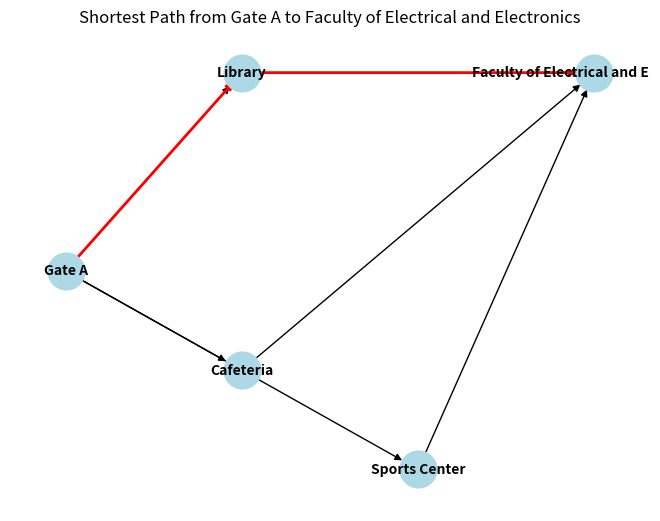

This figure's Python source:
import matplotlib.pyplot as plt
import networkx as nx

# Initialize a directed graph
G = nx.DiGraph()

# Add nodes (locations)
G.add_node('Gate A')
G.add_node('Library')
G.add_node('Faculty of Electrical and Electronics')
G.add_node('Cafeteria')
G.add_node('Sports Center')

# Add edges (paths) with weights (distances in meters)
G.add_edge('Gate A', 'Library', weight=100)
G.add_edge('Library', 'Faculty of Electrical and Electronics', weight=150)
G.add_edge('Gate A', 'Cafeteria', weight=200)
G.add_edge('Cafeteria', 'Faculty of Electrical and Electronics', weight=100)
G.add_edge('Gate A', 'Sports Center', weight=250)
G.add_edge('Sports Center', 'Faculty of Electrical and Electronics', weight=150)

# Find the shortest path from Gate A to Faculty of Electrical and Electronics
shortest_path = nx.dijkstra_path(G, source='Gate A', target='Faculty of Electrical and Electronics')

# Define positions for each node for visualization purposes
pos = {
    'Gate A': (0, 0),
    'Library': (1, 2),
    'Faculty of Electrical and Electronics': (3, 2),
    'Cafeteria': (1, -1),
    'Sports Center': (2, -2)
}

# Draw the entire graph
nx.draw(G, pos, with_labels=True, node_size=700, node_color='lightblue', font_size=10, font_weight='bold')

# Highlight the shortest path
path_edges = list(zip(shortest_path, shortest_path[1:]))
nx.draw_networkx_edges(G, pos, edgelist=path_edges, edge_color='red', width=2)

# Display the plot
plt.title('Shortest Path from Gate A to Faculty of Electrical and Electronics')
plt.show()
